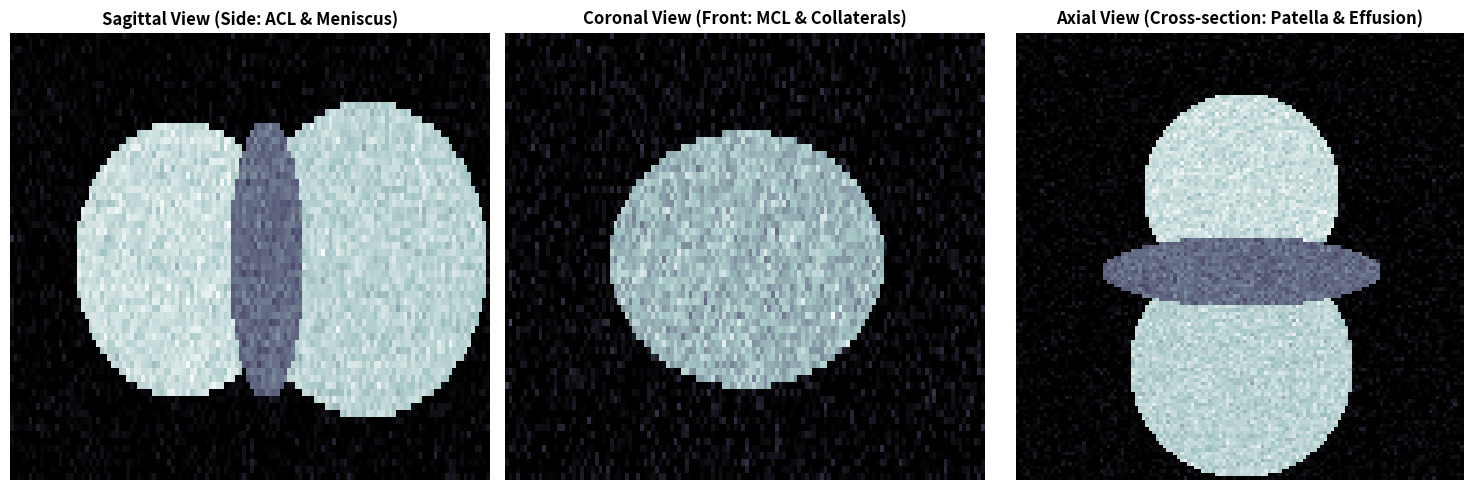

Recreate this plot in Python.
import numpy as np
import matplotlib.pyplot as plt

def generate_synthetic_knee_volume(size=(64, 128, 128)):
    """Simulate a 3D MRI volume containing femur, tibia, and joint space."""
    depth, height, width = size
    volume = np.zeros(size, dtype=np.float32)
    
    # Coordinates grid
    z, y, x = np.ogrid[:depth, :height, :width]
    
    # Femur bone condyle (upper sphere)
    femur = ((y - 45)**2 + (x - 64)**2 + (z - 32)**2 * 2) < 28**2
    # Tibial plateau (lower cylinder/ellipsoid)
    tibia = ((y - 95)**2 + (x - 64)**2 + (z - 32)**2 * 2) < 32**2
    # Joint capsule / effusion space
    capsule = ((y - 68)**2 / 10**2 + (x - 64)**2 / 40**2 + (z - 32)**2 / 20**2) < 1.0
    
    volume[femur] = 0.85
    volume[tibia] = 0.80
    volume[capsule] = 0.45
    
    # Add tissue texture and scanner noise
    noise = np.random.normal(0, 0.05, size)
    volume = np.clip(volume + noise, 0, 1)
    return volume

volume = generate_synthetic_knee_volume()
print(f"Volume shape (Depth x Height x Width): {volume.shape}")


# Extract cross-sectional center slices across the 3 planes
axial_slice = volume[volume.shape[0] // 2, :, :]       # Slice along Z axis (Top-down)
sagittal_slice = volume[:, :, volume.shape[2] // 2]    # Slice along X axis (Side view)
coronal_slice = volume[:, volume.shape[1] // 2, :]     # Slice along Y axis (Front view)

fig, axes = plt.subplots(1, 3, figsize=(15, 5))

axes[0].imshow(sagittal_slice, cmap='bone', aspect='auto')
axes[0].set_title("Sagittal View (Side: ACL & Meniscus)", fontsize=12, fontweight='bold')
axes[0].axis('off')

axes[1].imshow(coronal_slice, cmap='bone', aspect='auto')
axes[1].set_title("Coronal View (Front: MCL & Collaterals)", fontsize=12, fontweight='bold')
axes[1].axis('off')

axes[2].imshow(axial_slice, cmap='bone')
axes[2].set_title("Axial View (Cross-section: Patella & Effusion)", fontsize=12, fontweight='bold')
axes[2].axis('off')

plt.tight_layout()
plt.show()
print("3-Plane orthogonal views rendered successfully.")
